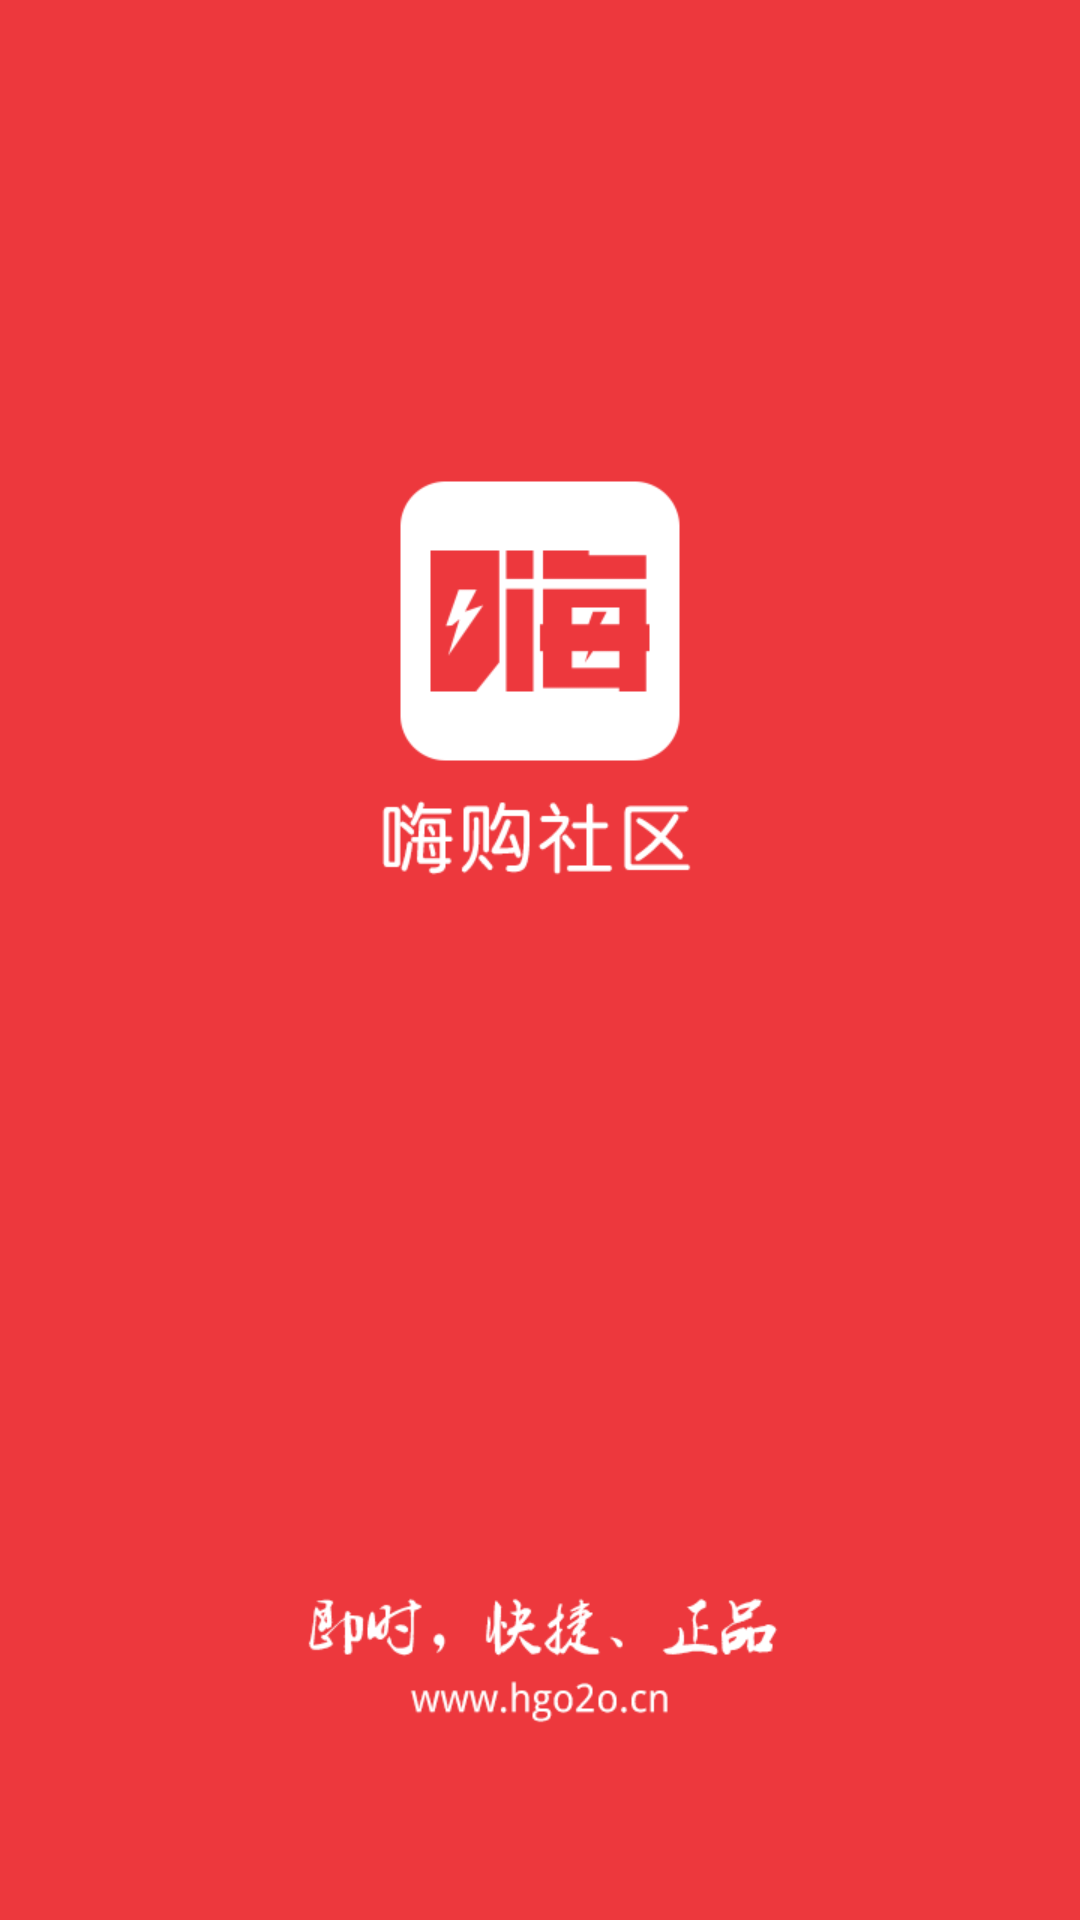

Layout XML and referenced resources for this Android screen:
<!-- AndroidManifest.xml: application theme AppTheme -->
<!-- res/layout/activity_start.xml -->
<FrameLayout xmlns:android="http://schemas.android.com/apk/res/android"
    xmlns:tools="http://schemas.android.com/tools"
    android:layout_width="match_parent"
    android:layout_height="match_parent"
    tools:context=".actitity.StartActivity">
    
    <ImageView
        android:layout_width="match_parent"
        android:layout_height="match_parent"
        android:scaleType="centerCrop"
        android:src="@drawable/start_background" />
    
</FrameLayout>
<!-- resources referenced by this layout -->
<resources>
  <!-- drawable start_background: png bitmap (drawable-xhdpi, 19940 bytes) -->
  <style name="AppTheme" parent="AppBaseTheme">
          
      </style>
  <style name="AppBaseTheme" parent="Theme.AppCompat.Light.NoActionBar">
          
      </style>
</resources>
